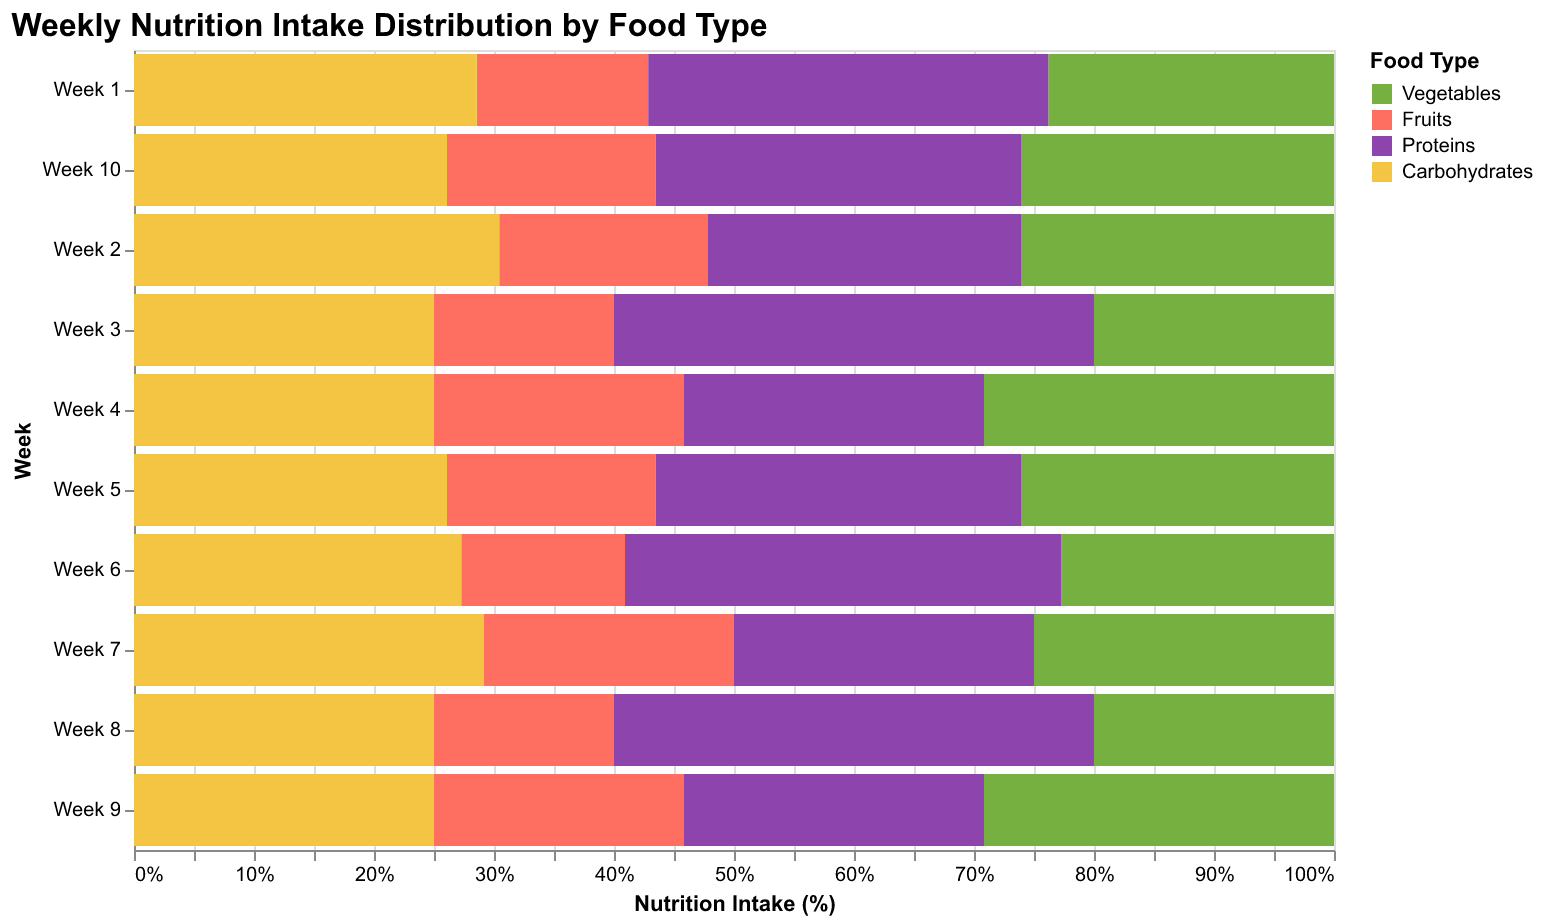

Values plotted in this chart, from the file beside it:
Week, Vegetables, Fruits, Proteins, Carbohydrates
Week 1, 5, 3, 7, 6
Week 2, 6, 4, 6, 7
Week 3, 4, 3, 8, 5
Week 4, 7, 5, 6, 6
Week 5, 6, 4, 7, 6
Week 6, 5, 3, 8, 6
Week 7, 6, 5, 6, 7
Week 8, 4, 3, 8, 5
Week 9, 7, 5, 6, 6
Week 10, 6, 4, 7, 6
